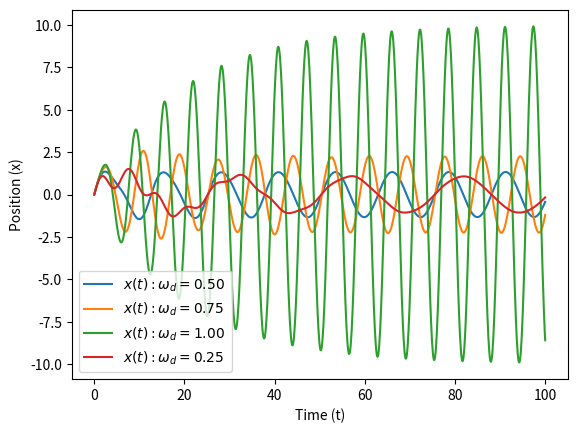

The script that saved this image:
import numpy as np
import matplotlib.pyplot as plt
from scipy import integrate

def driven_pendulum(t, y, b, omega0, omega_d, A):
    x, v = y
    dxdt = v
    dvdt = -b * v - (omega0 ** 2) * x + A * np.sin(omega_d * t)
    return [dxdt, dvdt]

def loop_through(omega, b, tf, y0, A):
    plt.figure()

    for omega_d in [0.5, 0.75, 1, 0.25]:
        result = integrate.solve_ivp(
            fun=driven_pendulum,
            t_span=(0, tf),
            y0=y0,
            args=(b, omega, omega_d, A), 
            method="RK45",
            t_eval=np.linspace(0, tf, 1001)
        )

        t = result.t
        x, v = result.y

        plt.plot(t, x, label='$x(t): \omega_d = {:.2f}$ '.format(omega_d))

    plt.legend() 
    plt.xlabel('Time (t)')
    plt.ylabel('Position (x)')
    #plt.savefig('R6_Oscillator_driven_multi.svg', bbox_inches='tight')
    plt.show()

x0 = 0   
v0 = 1  
y0 = [x0, v0]
t0 = 0  

b = 0.1
omega0 = 1
A = 1
tf = 100

loop_through(omega0, b, tf, y0, A)